Labelled photos from "assets", an image-classification folder in SirYorch/mobile-app-zernike-shape-signature. The possible labels are: circle, square, triangle.

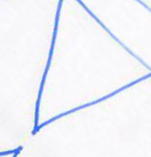
Label: triangle

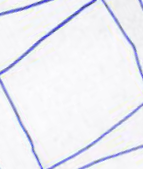
Label: square

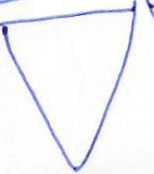
Label: triangle

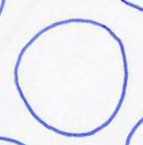
Label: circle

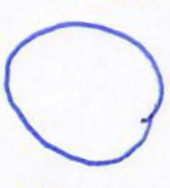
Label: circle

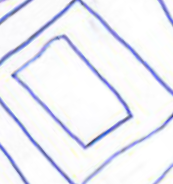
Label: square
